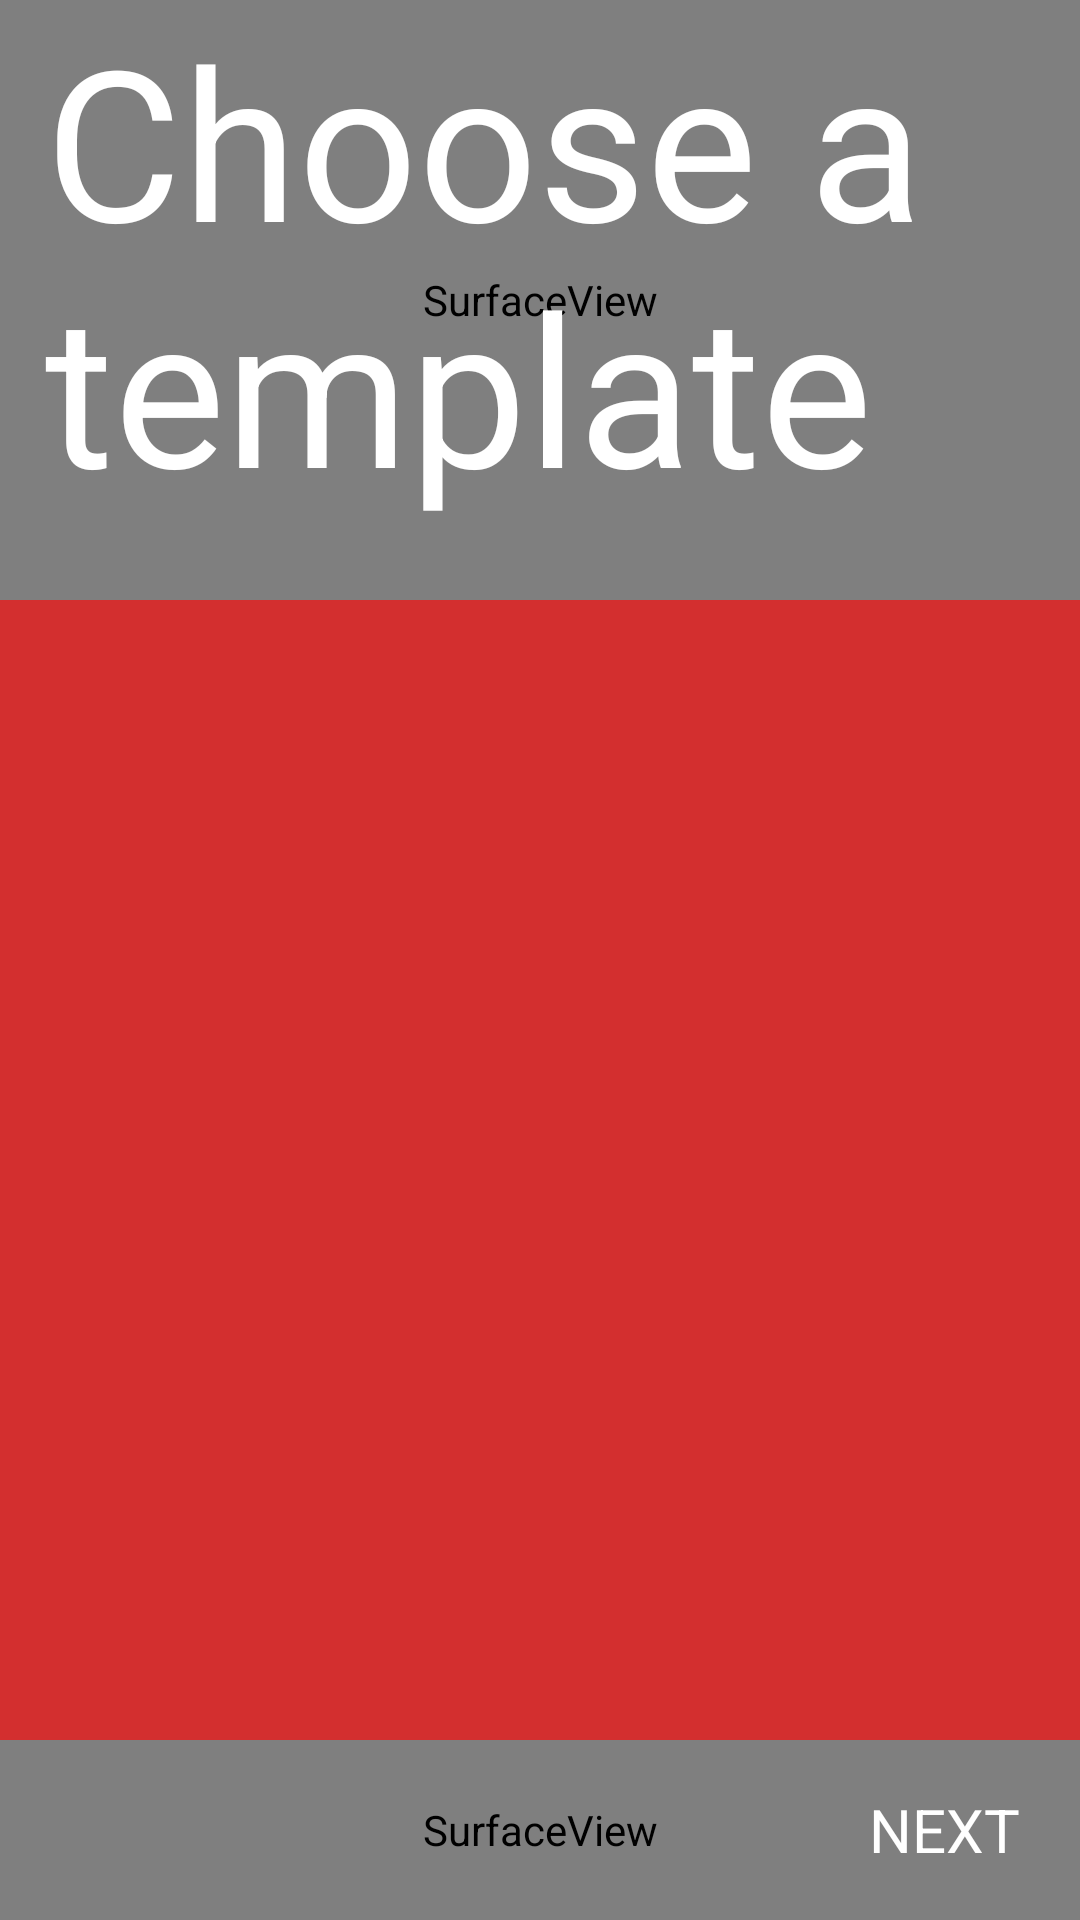

Android layout source for this screen:
<!-- AndroidManifest.xml: application theme DarkAppTheme -->
<!-- res/layout/activity_template_chooser.xml -->
<?xml version="1.0" encoding="utf-8"?>
<RelativeLayout xmlns:android="http://schemas.android.com/apk/res/android"
    xmlns:tools="http://schemas.android.com/tools"
    android:id="@+id/activity_template_chooser"
    android:layout_width="match_parent"
    android:layout_height="match_parent"
    tools:context="com.eventapp.pitch.Activities.templateChooser">
    <SurfaceView
        android:layout_width="match_parent"
        android:layout_height="200dp"
        android:background="@color/colorOrange"
        android:id="@+id/sv_chooser_top"/>
    <TextView
        android:layout_height="wrap_content"
        android:layout_width="match_parent"
        android:text="Choose a template"
        android:textColor="@color/colorWhite"
        android:textSize="70sp"
        android:layout_marginStart="15dp"/>
    <SurfaceView
        android:layout_width="match_parent"
        android:layout_height="60dp"
        android:layout_alignParentBottom="true"
        android:background="@color/colorRedDarkDark"
        android:id="@+id/sv_chooser_bottom"/>
    <ScrollView
        android:layout_width="match_parent"
        android:layout_height="wrap_content"
        android:background="@color/colorRedDark"
        android:layout_below="@id/sv_chooser_top"
        android:layout_above="@id/sv_chooser_bottom">
        <RelativeLayout
            android:layout_width="wrap_content"
            android:layout_height="wrap_content"
            android:paddingLeft="2dp"
            android:paddingRight="2dp">
            <LinearLayout
                android:layout_height="wrap_content"
                android:layout_width="wrap_content"
                android:id="@+id/templateGridLeft"
                android:orientation="vertical"
                android:layout_marginTop="2dp"
                android:layout_alignParentLeft="true"/>
            <LinearLayout
                android:layout_height="wrap_content"
                android:layout_width="wrap_content"
                android:id="@+id/templateGridRight"
                android:orientation="vertical"
                android:layout_marginTop="2dp"
                android:layout_alignParentRight="true"/>
        </RelativeLayout>
        </ScrollView>

    <TextView
        android:layout_width="wrap_content"
        android:layout_height="60dp"
        android:text="NEXT"
        android:textSize="20dp"
        android:layout_alignParentRight="true"
        android:layout_alignParentBottom="true"
        android:gravity="center"
        android:textColor="@color/colorWhite"
        android:id="@+id/tv_layName_next"
        android:paddingRight="20dp"
        android:paddingLeft="20dp"/>
    <RelativeLayout
        android:id="@+id/view_template"
        android:layout_height="match_parent"
        android:layout_width="match_parent"
        android:visibility="visible">
    </RelativeLayout>


</RelativeLayout>
<!-- resources referenced by this layout -->
<resources>
  <color name="colorOrange">#ff7260</color>
  <color name="colorRedDark">#D32F2F</color>
  <color name="colorRedDarkDark">#AB2424</color>
  <color name="colorWhite">#ffffff</color>
  <style name="DarkAppTheme" parent="Base.Theme.AppCompat.Light.DarkActionBar">
          <item name="colorPrimary">@color/colorPrimary</item>
          <item name="colorPrimaryDark">@color/colorBlack</item>
          <item name="colorAccent">@color/colorPrimary</item>
      </style>
  <color name="colorPrimary">#E53935</color>
  <color name="colorBlack">#000000</color>
</resources>
